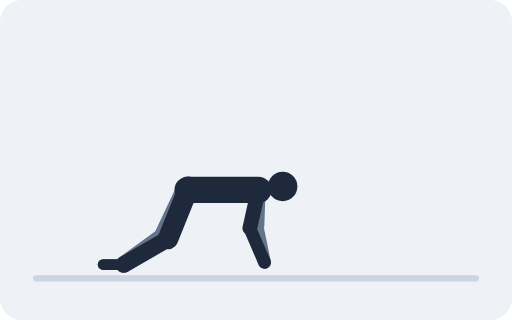
t = 0.00 s
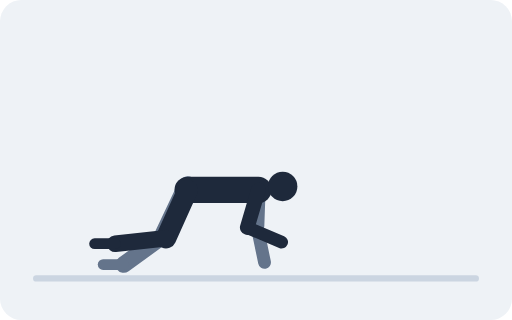
t = 0.67 s
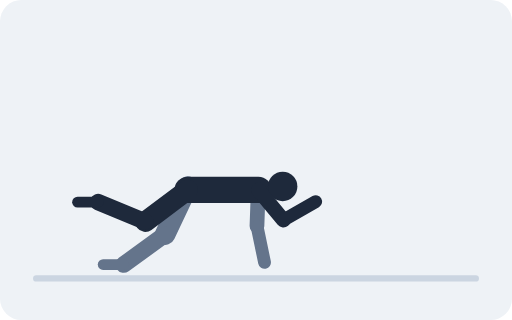
t = 1.33 s
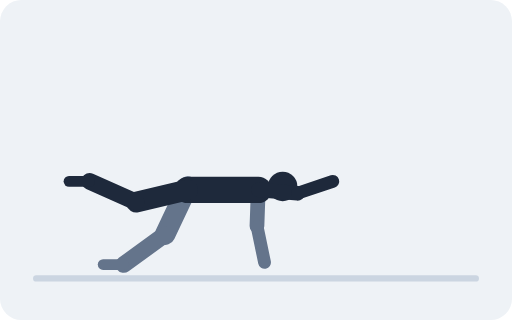
t = 2.00 s
t = 2.67 s: frame unchanged from t = 1.33 s, image omitted
t = 3.33 s: frame unchanged from t = 0.67 s, image omitted

The animated SVG that drew these frames (rendered in a browser with its animation timeline set to each time). Animation: 16 SMIL elements (animate=16); one cycle of 4.00 s, repeats indefinitely.

<svg xmlns="http://www.w3.org/2000/svg" viewBox="0 0 480 300" role="img"><title>Bird Dog</title><rect width="480" height="300" rx="20" fill="#EEF2F6"/><line x1="34" y1="261" x2="446" y2="261" stroke="#CBD5E1" stroke-width="6" stroke-linecap="round"/><line x1="176" y1="175" x2="154.7" y2="219.9" stroke="#64748B" stroke-width="19.3" stroke-linecap="round"/><line x1="154.7" y1="219.9" x2="116" y2="248" stroke="#64748B" stroke-width="15.6" stroke-linecap="round"/><line x1="116" y1="248" x2="96.7" y2="248" stroke="#64748B" stroke-width="10.1" stroke-linecap="round"/><line x1="242.2" y1="175" x2="240.9" y2="211.8" stroke="#64748B" stroke-width="13.8" stroke-linecap="round"/><line x1="240.9" y1="211.8" x2="248" y2="246" stroke="#64748B" stroke-width="12" stroke-linecap="round"/><line x1="176" y1="178" x2="242.2" y2="178" stroke="#1E293B" stroke-width="24.8" stroke-linecap="round"/><circle cx="265" cy="174.8" r="13.8" fill="#1E293B"/><line x1="176" y1="178" stroke="#1E293B" stroke-width="19.3" stroke-linecap="round"><animate attributeName="x2" dur="4s" repeatCount="indefinite" values="157.4;157.7;158;157.5;155.6;151.9;146.9;141.4;136.2;132.2;129.5;128.1;127.7;128.1;129.5;132.2;136.2;141.4;146.9;151.9;155.6;157.5;158;157.7;157.4"/><animate attributeName="y2" dur="4s" repeatCount="indefinite" values="224.1;224.2;224.3;224.1;223.3;221.5;218.3;213.6;207.8;201.4;195.5;191.1;189.5;191.1;195.5;201.4;207.8;213.6;218.3;221.5;223.3;224.1;224.3;224.2;224.1"/></line><line stroke="#1E293B" stroke-width="15.6" stroke-linecap="round"><animate attributeName="x1" dur="4s" repeatCount="indefinite" values="157.4;157.7;158;157.5;155.6;151.9;146.9;141.4;136.2;132.2;129.5;128.1;127.7;128.1;129.5;132.2;136.2;141.4;146.9;151.9;155.6;157.5;158;157.7;157.4"/><animate attributeName="y1" dur="4s" repeatCount="indefinite" values="224.1;224.2;224.3;224.1;223.3;221.5;218.3;213.6;207.8;201.4;195.5;191.1;189.5;191.1;195.5;201.4;207.8;213.6;218.3;221.5;223.3;224.1;224.3;224.2;224.1"/><animate attributeName="x2" dur="4s" repeatCount="indefinite" values="116;115.5;113.9;111.3;108;104.1;100;95.9;92;88.7;86.1;84.5;84;84.5;86.1;88.7;92;95.9;100;104.1;108;111.3;113.9;115.5;116"/><animate attributeName="y2" dur="4s" repeatCount="indefinite" values="248;246.7;242.8;236.6;228.5;219.1;209;198.9;189.5;181.4;175.2;171.3;170;171.3;175.2;181.4;189.5;198.9;209;219.1;228.5;236.6;242.8;246.7;248"/></line><line stroke="#1E293B" stroke-width="10.1" stroke-linecap="round"><animate attributeName="x1" dur="4s" repeatCount="indefinite" values="116;115.5;113.9;111.3;108;104.1;100;95.9;92;88.7;86.1;84.5;84;84.5;86.1;88.7;92;95.9;100;104.1;108;111.3;113.9;115.5;116"/><animate attributeName="y1" dur="4s" repeatCount="indefinite" values="248;246.7;242.8;236.6;228.5;219.1;209;198.9;189.5;181.4;175.2;171.3;170;171.3;175.2;181.4;189.5;198.9;209;219.1;228.5;236.6;242.8;246.7;248"/><animate attributeName="x2" dur="4s" repeatCount="indefinite" values="96.7;96.1;94.5;92;88.7;84.8;80.7;76.5;72.7;69.4;66.8;65.2;64.7;65.2;66.8;69.4;72.7;76.5;80.7;84.8;88.7;92;94.5;96.1;96.7"/><animate attributeName="y2" dur="4s" repeatCount="indefinite" values="248;246.7;242.8;236.6;228.5;219.1;209;198.9;189.5;181.4;175.2;171.3;170;171.3;175.2;181.4;189.5;198.9;209;219.1;228.5;236.6;242.8;246.7;248"/></line><line x1="242.2" y1="178" stroke="#1E293B" stroke-width="13.8" stroke-linecap="round"><animate attributeName="x2" dur="4s" repeatCount="indefinite" values="234.2;233.1;231.1;230.3;231.8;236.9;245.7;256.2;265.7;272.5;276.6;278.5;278.9;278.5;276.6;272.5;265.7;256.2;245.7;236.9;231.8;230.3;231.1;233.1;234.2"/><animate attributeName="y2" dur="4s" repeatCount="indefinite" values="213.9;213.6;213.1;212.8;213.3;214.4;214.6;212.1;206.4;198.9;191.1;184.4;181.2;184.4;191.1;198.9;206.4;212.1;214.6;214.4;213.3;212.8;213.1;213.6;213.9"/></line><line stroke="#1E293B" stroke-width="12" stroke-linecap="round"><animate attributeName="x1" dur="4s" repeatCount="indefinite" values="234.2;233.1;231.1;230.3;231.8;236.9;245.7;256.2;265.7;272.5;276.6;278.5;278.9;278.5;276.6;272.5;265.7;256.2;245.7;236.9;231.8;230.3;231.1;233.1;234.2"/><animate attributeName="y1" dur="4s" repeatCount="indefinite" values="213.9;213.6;213.1;212.8;213.3;214.4;214.6;212.1;206.4;198.9;191.1;184.4;181.2;184.4;191.1;198.9;206.4;212.1;214.6;214.4;213.3;212.8;213.1;213.6;213.9"/><animate attributeName="x2" dur="4s" repeatCount="indefinite" values="248;249.1;252.3;257.4;264;271.7;280;288.3;296;302.6;307.7;310.9;312;310.9;307.7;302.6;296;288.3;280;271.7;264;257.4;252.3;249.1;248"/><animate attributeName="y2" dur="4s" repeatCount="indefinite" values="246;244.7;240.9;234.9;227;217.8;208;198.2;189;181.1;175.1;171.3;170;171.3;175.1;181.1;189;198.2;208;217.8;227;234.9;240.9;244.7;246"/></line></svg>
